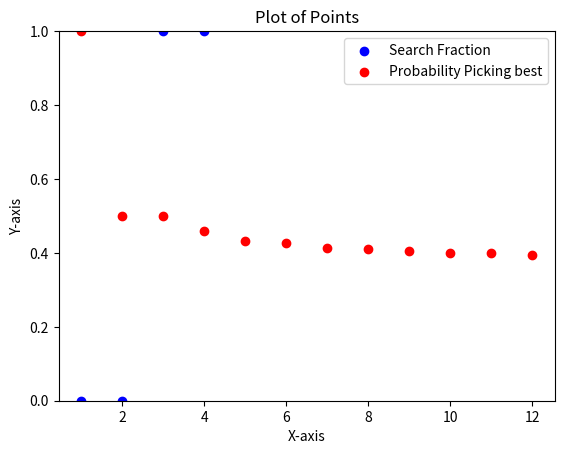

Write Python code to recreate this figure.
import numpy as np
import matplotlib.pyplot as plt


def prob_best(x):
    return -x * np.log(x)


""" Classic Secretary Problem Probabilities """


def classic_probability(n, l):
    if l == 0:
        return 1 / n
    else:
        sum = 0
        for i in range(l + 1, n + 1):
            sum += (1 / (i - 1))
        return (l / n) * sum


def find_best_l(n):
    best_l = 0
    best_probability = classic_probability(n, best_l)

    for l in range(1, n):
        probability = classic_probability(n, l)
        if probability > best_probability:
            best_l = l
            best_probability = probability

    return best_l


n = 10
best_l = find_best_l(n)
print("Best l for n =", n, "is", best_l)


def multiple_n(n_max):
    output = np.zeros((n_max, 3))
    for n in range(1, n_max):
        best_l = find_best_l(n)
        l_ratio = best_l/n
        prob_of_best = classic_probability(n, best_l)
        output[n, 0] = n
        output[n, 1] = best_l
        output[n, 2] = prob_of_best

    return output


output = multiple_n(13)
# print(output)
output = output[1:]
print(output)



# n = 10  # Length of the array
# output = np.zeros((n, 3))  # Your 3-dimensional NumPy array
#
# # Generate random data for demonstration purposes
# output[:, 0] = np.linspace(0, 1, n)  # Assign values to the first column (x-axis)
# output[:, 1] = np.random.random(n)  # Assign random values to the second column (blue points)
# output[:, 2] = np.random.random(n)  # Assign random values to the third column (red points)

# Create the plot
plt.scatter(output[:, 0], output[:, 1], c='blue', label='Search Fraction')
plt.scatter(output[:, 0], output[:, 2], c='red', label='Probability Picking best')
plt.xlabel('X-axis')
plt.ylabel('Y-axis')
plt.title('Plot of Points')
plt.legend()
plt.ylim(0, 1)  # Set the y-axis limits to 0 and 1

# Display the plot
plt.show()
